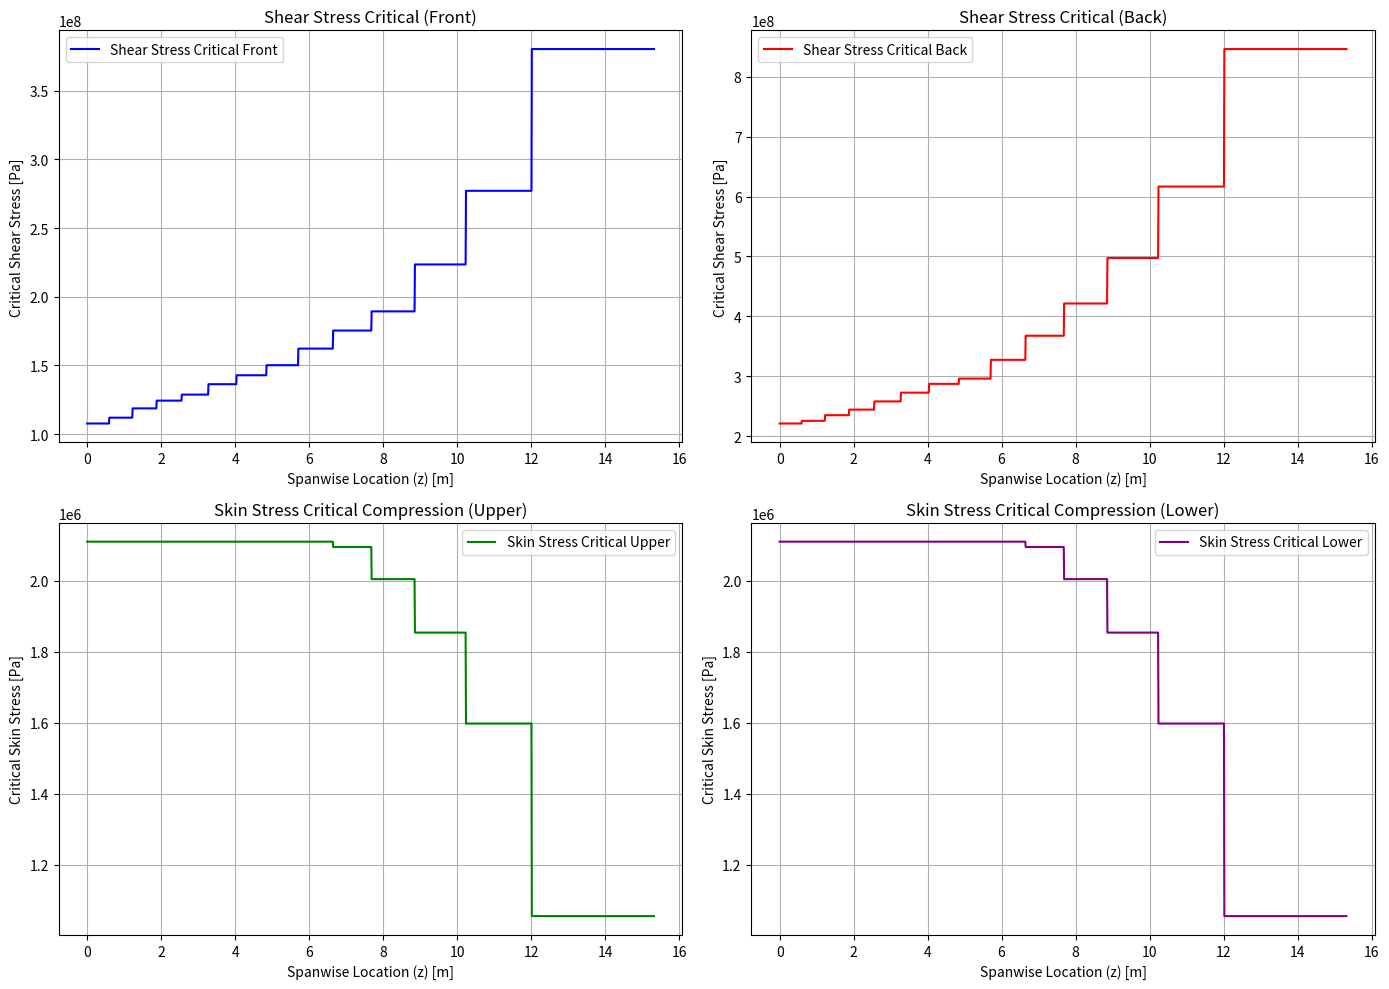

Source code (Python):
import numpy as np
import math


# variables

delta_Top = 1 #ADJUST THESE AND PULL THEM FROM GITHUB
delta_Bottom = 1

v = 0.333
t_skin = 0.0015
t_front_spar = 0.006
t_back_spar = 0.006
E = 72.4*(10**9)
WbFrac = 0.5
numStringUpper = 10
numStringLower = 8
Cr = 4.9
taper = 0.316
span = 30.65

rib_distances = [0.60, 0.63, 0.65, 0.68, 0.72, 0.76, 0.81, 0.86, 0.94, 1.04, 1.17, 1.38, 1.78, 3.28]

def get_a_and_C_max(z):
    if z < 0.60:
        c_max = Cr - (2 * (1 - taper) * (Cr / span) * 0.0)
        return rib_distances[0], c_max
    elif 0.60 <= z < 1.23:
        c_max = Cr - (2 * (1 - taper) * (Cr / span) * 0.60)
        return rib_distances[1], c_max
    elif 1.23 <= z < 1.88:
        c_max = Cr - (2 * (1 - taper) * (Cr / span) * 1.23)
        return rib_distances[2], c_max
    elif 1.88 <= z < 2.56:
        c_max = Cr - (2 * (1 - taper) * (Cr / span) * 1.88)
        return rib_distances[3], c_max
    elif 2.56 <= z < 3.28:
        c_max = Cr - (2 * (1 - taper) * (Cr / span) * 2.56)
        return rib_distances[4], c_max
    elif 3.28 <= z < 4.04:
        c_max = Cr - (2 * (1 - taper) * (Cr / span) * 3.28)
        return rib_distances[5], c_max
    elif 4.04 <= z < 4.85:
        c_max = Cr - (2 * (1 - taper) * (Cr / span) * 4.04)
        return rib_distances[6], c_max
    elif 4.85 <= z < 5.71:
        c_max = Cr - (2 * (1 - taper) * (Cr / span) * 4.85)
        return rib_distances[7], c_max
    elif 5.71 <= z < 6.65:
        c_max = Cr - (2 * (1 - taper) * (Cr / span) * 5.71)
        return rib_distances[8], c_max
    elif 6.65 <= z < 7.69:
        c_max = Cr - (2 * (1 - taper) * (Cr / span) * 6.65)
        return rib_distances[9], c_max
    elif 7.69 <= z < 8.86:
        c_max = Cr - (2 * (1 - taper) * (Cr / span) * 7.69)
        return rib_distances[10], c_max
    elif 8.86 <= z < 10.24:
        c_max = Cr - (2 * (1 - taper) * (Cr / span) * 8.86)
        return rib_distances[11], c_max
    elif 10.24 <= z < 12.02:
        c_max = Cr - (2 * (1 - taper) * (Cr / span) * 10.24)
        return rib_distances[12], c_max
    else:
        c_max = Cr - (2 * (1 - taper) * (Cr / span) * 12.02)
        return rib_distances[13], c_max

# aprroximates value of K_s based on a_b ratio of each bay

def calculate_ks(a_b_ratio):
    if a_b_ratio <= 0.1:
        return 15.0
    elif 0.1 < a_b_ratio <= 0.2:
        return 14.8
    elif 0.2 < a_b_ratio <= 0.3:
        return 14.6
    elif 0.3 < a_b_ratio <= 0.4:
        return 14.4
    elif 0.4 < a_b_ratio <= 0.5:
        return 14.2
    elif 0.5 < a_b_ratio <= 0.6:
        return 14.0
    elif 0.6 < a_b_ratio <= 0.7:
        return 13.8
    elif 0.7 < a_b_ratio <= 0.8:
        return 13.6
    elif 0.8 < a_b_ratio <= 0.9:
        return 13.4
    elif 0.9 < a_b_ratio <= 1:
        return 13.2
    elif 1 < a_b_ratio <= 1.1:
        return 13.0
    elif 1.1 < a_b_ratio <= 1.2:
        return 12.8
    elif 1.2 < a_b_ratio <= 1.3:
        return 12.6
    elif 1.3 < a_b_ratio <= 1.4:
        return 12.4
    elif 1.4 < a_b_ratio <= 1.5:
        return 12.2
    elif 1.5 < a_b_ratio <= 1.6:
        return 12.0
    elif 1.6 < a_b_ratio <= 1.7:
        return 11.8
    elif 1.7 < a_b_ratio <= 1.8:
        return 11.6
    elif 1.8 < a_b_ratio <= 1.9:
        return 11.4
    elif 1.9 < a_b_ratio <= 2:
        return 11.2
    elif 2 < a_b_ratio <= 2.01:
        return 11.0
    elif 2.01 < a_b_ratio <= 2.02:
        return 10.99
    elif 2.02 < a_b_ratio <= 2.03:
        return 10.98
    elif 2.03 < a_b_ratio <= 2.04:
        return 10.97
    elif 2.04 < a_b_ratio <= 2.05:
        return 10.96
    elif 2.05 < a_b_ratio <= 2.06:
        return 10.95
    elif 2.06 < a_b_ratio <= 2.07:
        return 10.94
    elif 2.07 < a_b_ratio <= 2.08:
        return 10.93
    elif 2.08 < a_b_ratio <= 2.09:
        return 10.92
    elif 2.09 < a_b_ratio <= 2.1:
        return 10.91
    elif 2.1 < a_b_ratio <= 2.2:
        return 10.9
    elif 2.2 < a_b_ratio <= 2.3:
        return 10.8
    elif 2.3 < a_b_ratio <= 2.4:
        return 10.7
    elif 2.4 < a_b_ratio <= 2.5:
        return 10.6
    elif 2.5 < a_b_ratio <= 2.6:
        return 10.5
    elif 2.6 < a_b_ratio <= 2.7:
        return 10.4
    elif 2.7 < a_b_ratio <= 2.8:
        return 10.3
    elif 2.8 < a_b_ratio <= 2.9:
        return 10.2
    elif 2.9 < a_b_ratio <= 3:
        return 10.1
    else:
        return 9.7
    
# aprroximates value of K_c based on a_b ratio of each bay

def calculate_kc(a_b_ratio):
    if a_b_ratio <= 0.6:
        return 14.0
    elif 0.6 < a_b_ratio <= 0.62:
        return 13.9
    elif 0.62 < a_b_ratio <= 0.64:
        return 13.8
    elif 0.64 < a_b_ratio <= 0.66:
        return 13.7
    elif 0.66 < a_b_ratio <= 0.68:
        return 13.6
    elif 0.68 < a_b_ratio <= 0.7:
        return 13.5
    elif 0.7 < a_b_ratio <= 0.72:
        return 13.4
    elif 0.72 < a_b_ratio <= 0.74:
        return 13.3
    elif 0.74 < a_b_ratio <= 0.76:
        return 13.2
    elif 0.76 < a_b_ratio <= 0.78:
        return 13.1
    elif 0.78 < a_b_ratio <= 0.8:
        return 13.0
    elif 0.8 < a_b_ratio <= 0.82:
        return 12.9
    elif 0.82 < a_b_ratio <= 0.84:
        return 12.8
    elif 0.84 < a_b_ratio <= 0.86:
        return 12.7
    elif 0.86 < a_b_ratio <= 0.88:
        return 12.6
    elif 0.88 < a_b_ratio <= 0.9:
        return 12.5
    elif 0.9 < a_b_ratio <= 0.92:
        return 12.4
    elif 0.92 < a_b_ratio <= 0.94:
        return 12.3
    elif 0.94 < a_b_ratio <= 0.96:
        return 12.2
    elif 0.96 < a_b_ratio <= 0.98:
        return 12.1
    elif 0.98 < a_b_ratio <= 1.0:
        return 12.0
    elif 1.0 < a_b_ratio <= 1.05:
        return 11.8
    elif 1.05 < a_b_ratio <= 1.1:
        return 11.6
    elif 1.1 < a_b_ratio <= 1.15:
        return 11.4
    elif 1.15 < a_b_ratio <= 1.2:
        return 11.2
    elif 1.2 < a_b_ratio <= 1.25:
        return 11.0
    elif 1.25 < a_b_ratio <= 1.3:
        return 10.8
    elif 1.3 < a_b_ratio <= 1.35:
        return 10.6
    elif 1.35 < a_b_ratio <= 1.4:
        return 10.4
    elif 1.4 < a_b_ratio <= 1.45:
        return 10.2
    elif 1.45 < a_b_ratio <= 1.5:
        return 10.0
    elif 1.5 < a_b_ratio <= 1.55:
        return 9.9
    elif 1.55 < a_b_ratio <= 1.6:
        return 9.8
    elif 1.6 < a_b_ratio <= 1.65:
        return 9.7
    elif 1.65 < a_b_ratio <= 1.7:
        return 9.6
    elif 1.7 < a_b_ratio <= 1.75:
        return 9.5
    elif 1.75 < a_b_ratio <= 1.8:
        return 9.4
    elif 1.8 < a_b_ratio <= 1.85:
        return 9.3
    elif 1.85 < a_b_ratio <= 1.9:
        return 9.2
    elif 1.9 < a_b_ratio <= 1.95:
        return 9.1
    elif 1.95 < a_b_ratio <= 2.0:
        return 9.0
    elif 2.0 < a_b_ratio <= 2.1:
        return 8.9
    elif 2.1 < a_b_ratio <= 2.2:
        return 8.8
    elif 2.2 < a_b_ratio <= 2.3:
        return 8.7
    elif 2.3 < a_b_ratio <= 2.4:
        return 8.6
    elif 2.4 < a_b_ratio <= 2.5:
        return 8.5
    else:
        return 7


#LC1

shearStressCriticalFront = np.zeros_like(np.arange(0.00, 15.33, 0.01))
shearStressCriticalBack = np.zeros_like(np.arange(0.00, 15.33, 0.01))
z_values = np.arange(0.00, 15.33, 0.01)

for i, z in enumerate(z_values):
    a, cMax = get_a_and_C_max(z)
    b_front = cMax * 0.1092
    b_back = cMax * 0.0732

    a_b_ratio_front = a / b_front
    a_b_ratio_back = a / b_back

    k_s_front = calculate_ks(a_b_ratio_front)
    k_s_back = calculate_ks(a_b_ratio_back)

    shearStressCriticalFront[i] = (((math.pi)**2) * k_s_front * E * (t_front_spar**2)) / (12 * (1 - (v**2)) * (b_front**2))
    shearStressCriticalBack[i] = (((math.pi)**2) * k_s_back * E * (t_back_spar**2)) / (12 * (1 - (v**2)) * (b_back**2))

#LC2

skinStressCriticalCompUPPER = np.zeros_like(np.arange(0.00, 15.33, 0.01))
skinStressCriticalCompLOWER = np.zeros_like(np.arange(0.00, 15.33, 0.01))

for i, z in enumerate(z_values):
    a, cMax = get_a_and_C_max(z)
    b_upper = delta_Top
    b_lower = delta_Bottom
    b = cMax * 0.5

    a_b_ratio = a/b

    k_c = calculate_kc(a_b_ratio)

    skinStressCriticalCompUPPER[i] = (((math.pi)**2) * k_c * E * (t_skin**2)) / (12 * (1 - (v**2)) * (b_upper**2))
    skinStressCriticalCompLOWER[i] = (((math.pi)**2) * k_c * E * (t_skin**2)) / (12 * (1 - (v**2)) * (b_lower**2))


    z += 0.01

print(skinStressCriticalCompUPPER)
print(skinStressCriticalCompLOWER)
print(shearStressCriticalFront)
print(shearStressCriticalBack)

import matplotlib.pyplot as plt

# Define the z-axis (spanwise location)
z_axis = np.arange(0.00, 15.33, 0.01)

# Create subplots for better visualization
fig, axes = plt.subplots(2, 2, figsize=(14, 10))

# Plot Shear Stress Critical (Front)
axes[0, 0].plot(z_axis, shearStressCriticalFront, label="Shear Stress Critical Front", color='blue')
axes[0, 0].set_title("Shear Stress Critical (Front)")
axes[0, 0].set_xlabel("Spanwise Location (z) [m]")
axes[0, 0].set_ylabel("Critical Shear Stress [Pa]")
axes[0, 0].grid(True)
axes[0, 0].legend()

# Plot Shear Stress Critical (Back)
axes[0, 1].plot(z_axis, shearStressCriticalBack, label="Shear Stress Critical Back", color='red')
axes[0, 1].set_title("Shear Stress Critical (Back)")
axes[0, 1].set_xlabel("Spanwise Location (z) [m]")
axes[0, 1].set_ylabel("Critical Shear Stress [Pa]")
axes[0, 1].grid(True)
axes[0, 1].legend()

# Plot Skin Stress Critical Compression (Upper)
axes[1, 0].plot(z_axis, skinStressCriticalCompUPPER, label="Skin Stress Critical Upper", color='green')
axes[1, 0].set_title("Skin Stress Critical Compression (Upper)")
axes[1, 0].set_xlabel("Spanwise Location (z) [m]")
axes[1, 0].set_ylabel("Critical Skin Stress [Pa]")
axes[1, 0].grid(True)
axes[1, 0].legend()

# Plot Skin Stress Critical Compression (Lower)
axes[1, 1].plot(z_axis, skinStressCriticalCompLOWER, label="Skin Stress Critical Lower", color='purple')
axes[1, 1].set_title("Skin Stress Critical Compression (Lower)")
axes[1, 1].set_xlabel("Spanwise Location (z) [m]")
axes[1, 1].set_ylabel("Critical Skin Stress [Pa]")
axes[1, 1].grid(True)
axes[1, 1].legend()

# Adjust layout for better readability
plt.tight_layout()
plt.show()